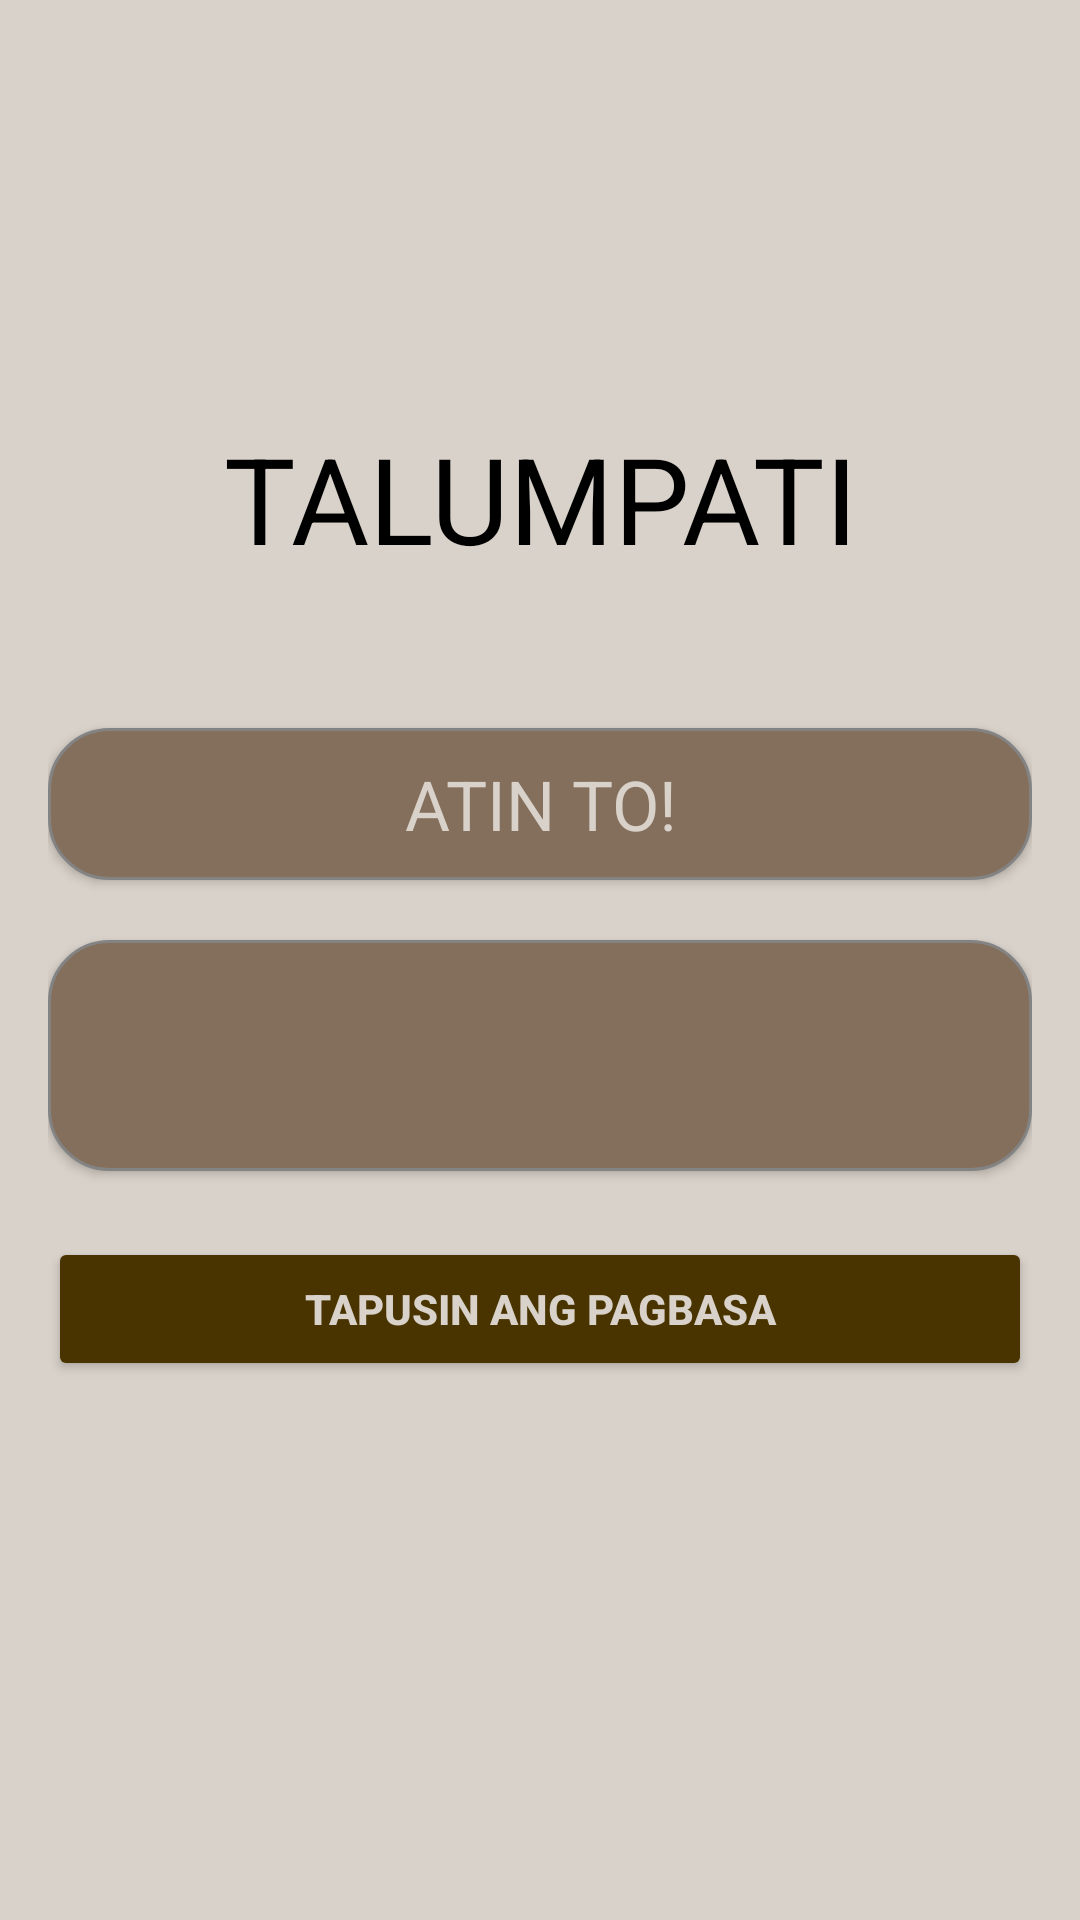

Android layout source for this screen:
<!-- AndroidManifest.xml: application theme Theme.Tekbuk -->
<!-- res/layout/activity_talumpati_content.xml -->
<?xml version="1.0" encoding="utf-8"?>
<androidx.constraintlayout.widget.ConstraintLayout
    xmlns:android="http://schemas.android.com/apk/res/android"
    xmlns:app="http://schemas.android.com/apk/res-auto"
    xmlns:tools="http://schemas.android.com/tools"
    android:id="@+id/main"
    android:layout_width="match_parent"
    android:layout_height="match_parent"
    android:background="@color/fourpointfive"
    tools:context=".PaksaContent.TalumpatiContent">

    <ProgressBar
        android:id="@+id/hiddenProgress"
        style="?android:attr/progressBarStyleHorizontal"
        android:layout_width="wrap_content"
        android:layout_height="wrap_content"
        android:max="100"
        android:visibility="invisible"
        app:layout_constraintEnd_toStartOf="@+id/scrollView"
        app:layout_constraintStart_toStartOf="parent"
        app:layout_constraintTop_toTopOf="parent" />

    <ScrollView
        android:id="@+id/scrollView"
        android:layout_width="match_parent"
        android:layout_height="match_parent"
        app:layout_constraintTop_toTopOf="parent"
        app:layout_constraintBottom_toBottomOf="parent"
        app:layout_constraintStart_toStartOf="parent"
        app:layout_constraintEnd_toEndOf="parent"
        android:fillViewport="true">

        <LinearLayout
            android:layout_width="match_parent"
            android:layout_height="match_parent"
            android:orientation="vertical"
            android:layout_gravity="top"
            android:gravity="center"
            android:padding="16dp">

            
            <TextView
                android:layout_width="match_parent"
                android:layout_height="wrap_content"
                android:text="TALUMPATI"
                android:textColor="@color/black"
                android:layout_marginTop="20dp"
                android:textSize="40sp"
                android:gravity="center"
                android:layout_marginBottom="50dp"
                android:elevation="6dp" />

            
            <TextView
                android:layout_width="match_parent"
                android:layout_height="wrap_content"
                android:text="@string/talumpatiTitle"
                android:textColor="@color/fourpointfive"
                android:background="@drawable/paksacontentborder"
                android:textSize="23sp"
                android:padding="10dp"
                android:gravity="center"
                android:layout_marginBottom="20dp"
                android:elevation="2dp" />

            
            <TextView
                android:id="@+id/textContent"
                android:layout_width="match_parent"
                android:layout_height="wrap_content"
                android:textColor="@color/fourpointfive"
                android:background="@drawable/paksacontentborder"
                android:textSize="20sp"
                android:layout_marginBottom="20dp"
                android:elevation="2dp"
                android:lineSpacingExtra="5dp"
                android:justificationMode="inter_word"
                android:padding="25dp" />

            
            <Button
                android:id="@+id/btnFinishReading"
                android:layout_width="match_parent"
                android:layout_height="wrap_content"
                android:text="Tapusin ang Pagbasa"
                android:layout_marginTop="2dp"
                android:layout_marginBottom="60dp"
                android:backgroundTint="#493400"
                android:textColor="@color/fourpointfive"
                android:textStyle="bold"
                android:padding="12dp"
                android:elevation="8dp" /> 

        </LinearLayout>
    </ScrollView>

</androidx.constraintlayout.widget.ConstraintLayout>
<!-- resources referenced by this layout -->
<resources>
  <color name="black">#FF000000</color>
  <color name="fourpointfive">#d9d2ca</color>
  <!-- drawable paksacontentborder (drawable) -->
  <shape xmlns:android="http://schemas.android.com/apk/res/android"
      android:shape="rectangle">
  
      
      <solid android:color="@color/six" />
  
      
      <stroke
          android:width="1dp"
          android:color="@color/gray" />
  
      
      <corners android:radius="20dp" />
  
  </shape>
  <string name="talumpatiTitle">
              <h1>ATIN TO!</h1>
      </string>
  <style name="Theme.Tekbuk" parent="Base.Theme.Tekbuk" />
  <color name="six">#846f5c</color>
  <color name="gray">#838383</color>
  <style name="Base.Theme.Tekbuk" parent="Theme.Material3.DayNight.NoActionBar">
          
          
      </style>
</resources>
